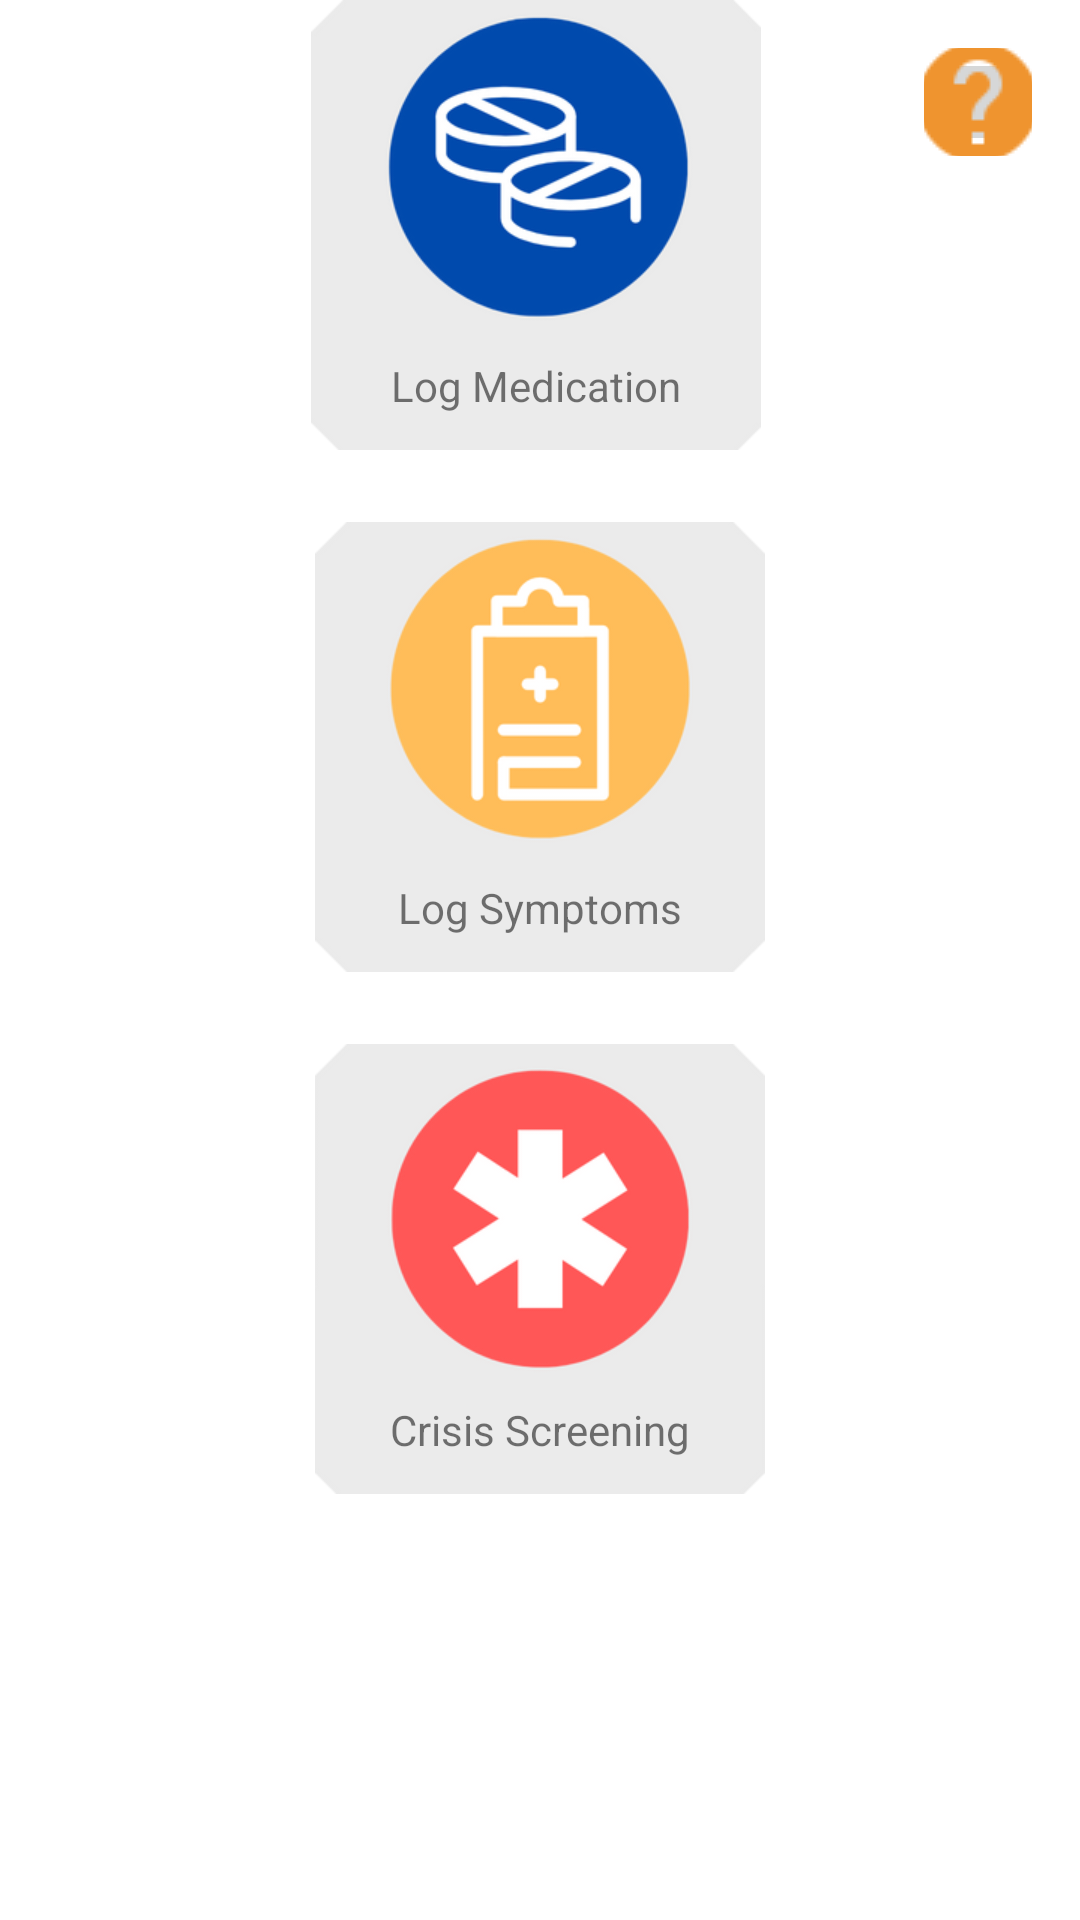

Android layout source for this screen:
<!-- AndroidManifest.xml: application theme Theme.AddyTrackerv4 -->
<!-- res/layout/fragment_home.xml -->
<?xml version="1.0" encoding="utf-8"?>
<androidx.constraintlayout.widget.ConstraintLayout xmlns:android="http://schemas.android.com/apk/res/android"
    xmlns:app="http://schemas.android.com/apk/res-auto"
    xmlns:tools="http://schemas.android.com/tools"
    android:id="@+id/homeFragment"
    android:layout_width="match_parent"
    android:layout_height="match_parent"
    tools:context=".ui.home.HomeFragment">

    <ImageView
        android:id="@+id/medCheck"
        android:layout_width="450px"
        android:layout_height="450px"
        android:layout_marginStart="140dp"
        android:layout_marginEnd="140dp"
        android:clickable="true"
        android:src="@drawable/med"
        app:layout_constraintEnd_toEndOf="parent"
        app:layout_constraintHorizontal_bias="0.523"
        app:layout_constraintStart_toStartOf="parent"
        app:layout_constraintTop_toTopOf="parent" />

    <ImageView
        android:id="@+id/sympCheck"
        android:layout_width="450px"
        android:layout_height="450px"
        android:layout_marginTop="24dp"
        android:clickable="true"
        android:src="@drawable/symp"
        app:layout_constraintEnd_toEndOf="parent"
        app:layout_constraintStart_toStartOf="parent"
        app:layout_constraintTop_toBottomOf="@+id/medCheck" />

    <ImageView
        android:id="@+id/crisisCheck"
        android:layout_width="450px"
        android:layout_height="450px"
        android:layout_marginTop="24dp"
        android:clickable="true"
        android:src="@drawable/crisis"
        app:layout_constraintEnd_toEndOf="parent"
        app:layout_constraintStart_toStartOf="parent"
        app:layout_constraintTop_toBottomOf="@+id/sympCheck" />

    <TextView
        android:id="@+id/text_home"
        android:layout_width="match_parent"
        android:layout_height="wrap_content"
        android:layout_marginStart="8dp"
        android:layout_marginTop="8dp"
        android:layout_marginEnd="8dp"
        android:textAlignment="center"
        android:textSize="20sp"
        android:visibility="gone"
        app:layout_constraintBottom_toBottomOf="parent"
        app:layout_constraintEnd_toEndOf="parent"
        app:layout_constraintStart_toStartOf="parent"
        app:layout_constraintTop_toTopOf="parent"
        tools:visibility="gone" />

    <ImageButton
        android:id="@+id/btnHelp"
        android:layout_width="36dp"
        android:layout_height="36dp"
        android:layout_marginTop="16dp"
        android:layout_marginEnd="16dp"
        android:clickable="true"
        android:contextClickable="true"
        android:onClick="showDialog"
        android:src="@drawable/questionmark"
        app:layout_constraintEnd_toEndOf="parent"
        app:layout_constraintTop_toTopOf="parent"
        tools:ignore="SpeakableTextPresentCheck" />

    <TextView
        android:id="@+id/logMed"
        android:layout_width="wrap_content"
        android:layout_height="wrap_content"
        android:layout_marginBottom="12dp"
        android:text="@string/logMed"
        app:layout_constraintBottom_toBottomOf="@+id/medCheck"
        app:layout_constraintEnd_toEndOf="@+id/medCheck"
        app:layout_constraintStart_toStartOf="@+id/medCheck" />

    <TextView
        android:id="@+id/logSymp"
        android:layout_width="wrap_content"
        android:layout_height="wrap_content"
        android:layout_marginBottom="12dp"
        android:text="@string/logSymp"
        app:layout_constraintBottom_toBottomOf="@+id/sympCheck"
        app:layout_constraintEnd_toEndOf="@+id/sympCheck"
        app:layout_constraintStart_toStartOf="@+id/sympCheck" />

    <TextView
        android:id="@+id/logCrisis"
        android:layout_width="wrap_content"
        android:layout_height="wrap_content"
        android:layout_marginBottom="12dp"
        android:text="@string/crisisScreen"
        app:layout_constraintBottom_toBottomOf="@+id/crisisCheck"
        app:layout_constraintEnd_toEndOf="@+id/crisisCheck"
        app:layout_constraintStart_toStartOf="@+id/crisisCheck" />

</androidx.constraintlayout.widget.ConstraintLayout>
<!-- resources referenced by this layout -->
<resources>
  <!-- drawable crisis: png bitmap (drawable-v24, 18331 bytes) -->
  <!-- drawable med: png bitmap (drawable-v24, 28233 bytes) -->
  <!-- drawable questionmark: png bitmap (drawable-v24, 1345 bytes) -->
  <!-- drawable symp: png bitmap (drawable-v24, 17712 bytes) -->
  <string name="crisisScreen">Crisis Screening</string>
  <string name="logMed">Log Medication</string>
  <string name="logSymp">Log Symptoms</string>
  <style name="Theme.AddyTrackerv4" parent="Theme.MaterialComponents.DayNight.DarkActionBar">
          
          <item name="colorPrimary">@color/primaryDarkColor</item>
          <item name="colorPrimaryVariant">@color/purple_700</item>
          <item name="colorOnPrimary">@color/white</item>
          
          <item name="colorSecondary">@color/teal_200</item>
          <item name="colorSecondaryVariant">@color/teal_700</item>
          <item name="colorOnSecondary">@color/black</item>
          
          <item name="android:statusBarColor" tools:targetApi="l">?attr/colorPrimaryDark</item>
          
      </style>
  <color name="primaryDarkColor">#004da7</color>
  <color name="purple_700">#FF3700B3</color>
  <color name="white">#FFFFFFFF</color>
  <color name="teal_200">#FF03DAC5</color>
  <color name="teal_700">#FF018786</color>
  <color name="black">#FF000000</color>
</resources>
